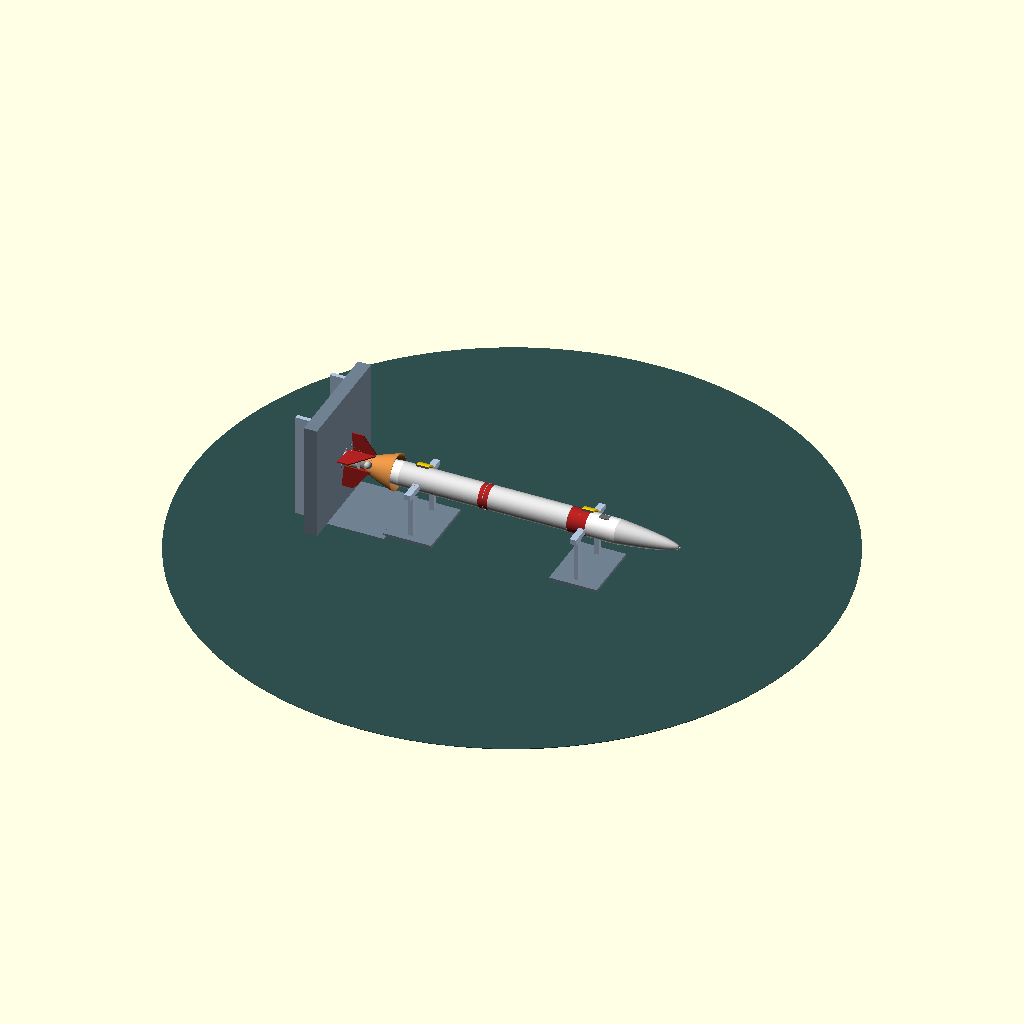
Cell 1: rendered with the file's own defaults.
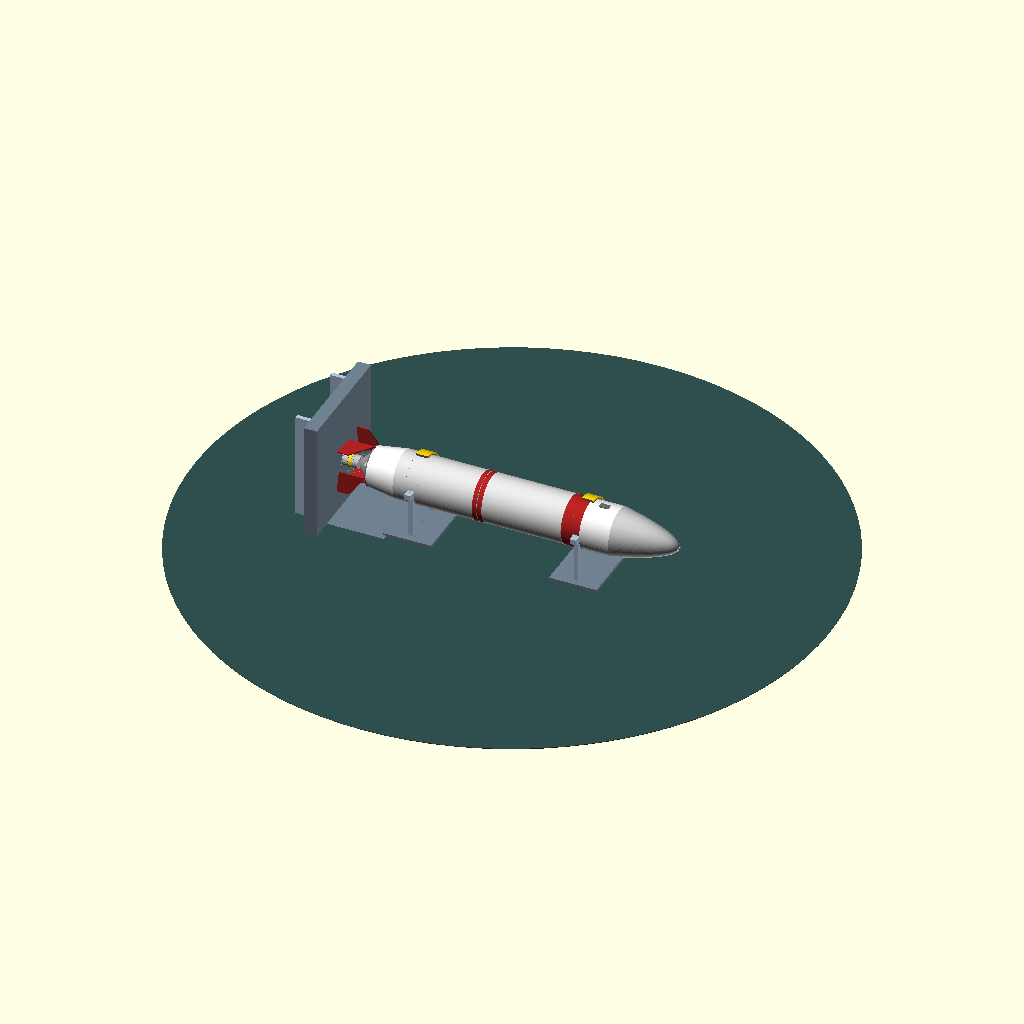
Cell 2: BODY_D = 900 (everything else at default).
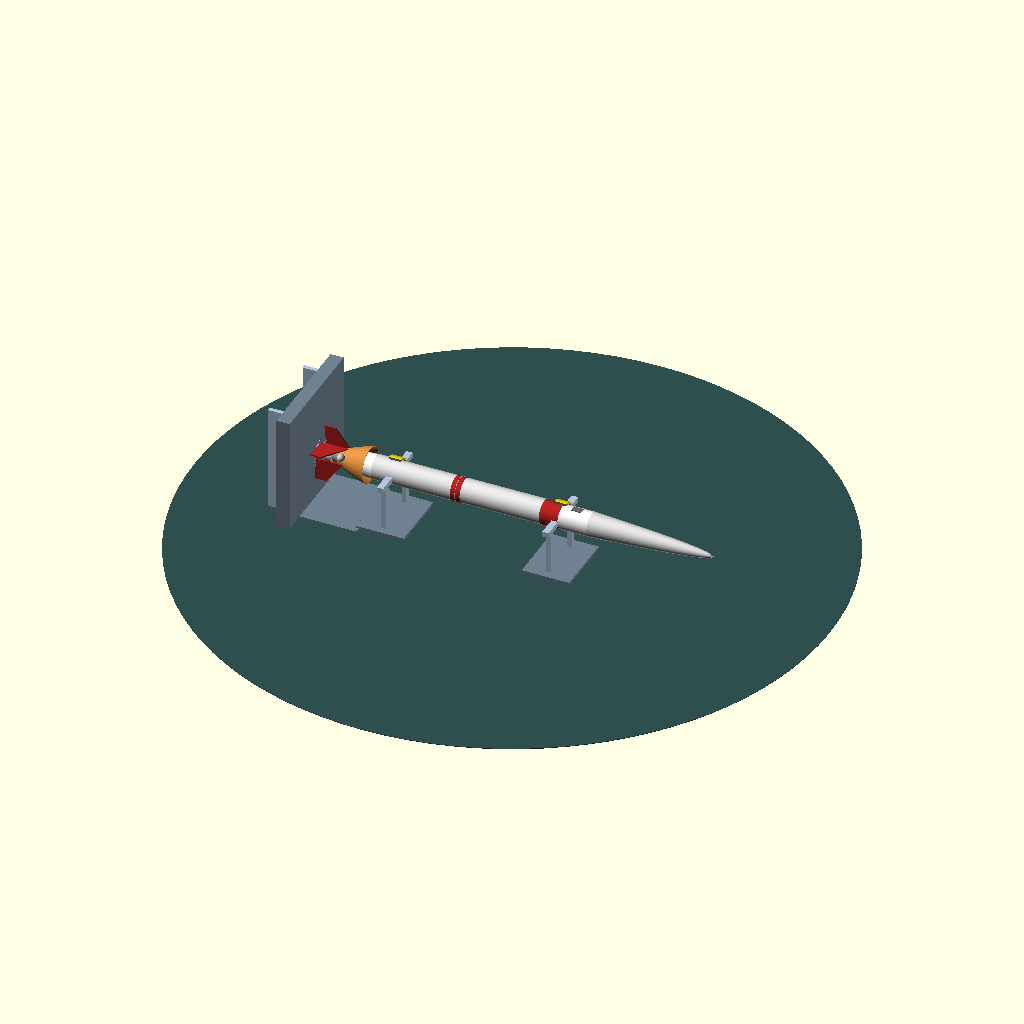
Cell 3: L_NOSE = 2300 (everything else at default).
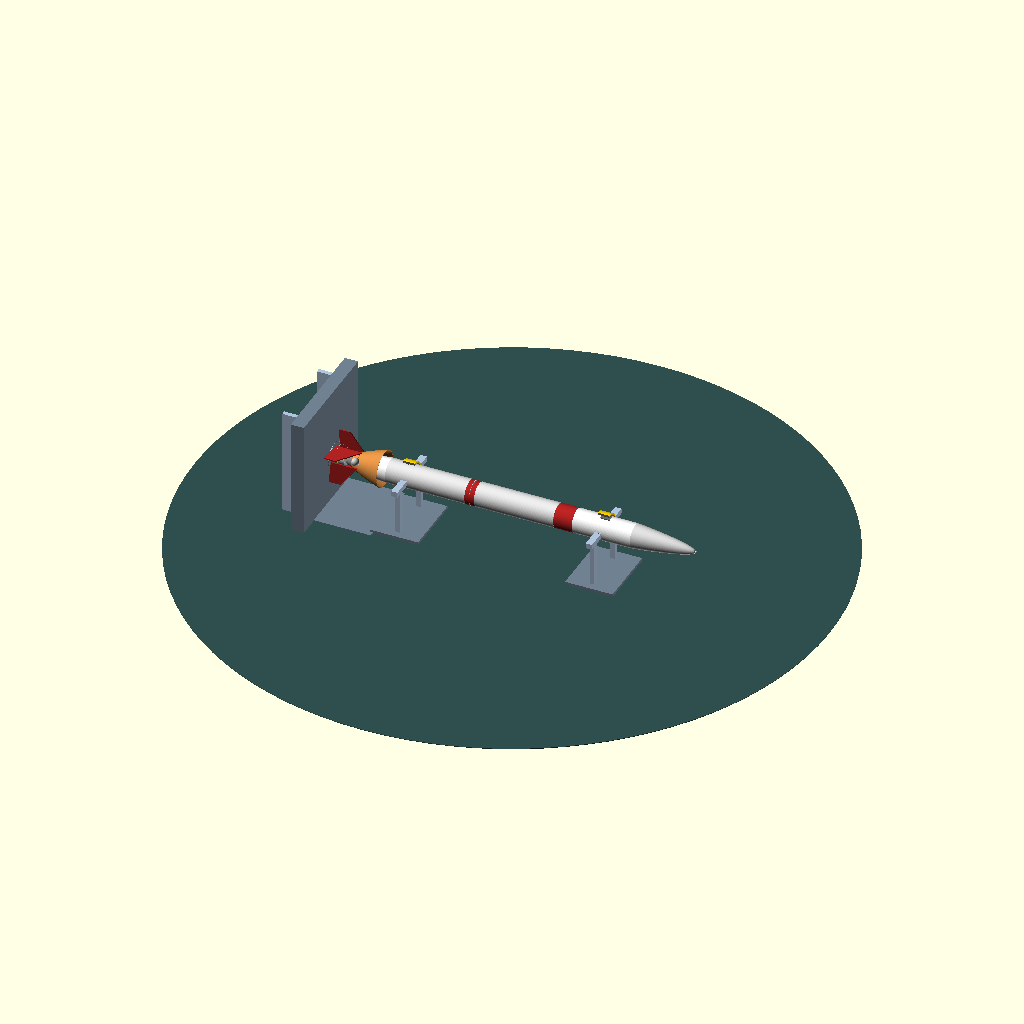
Cell 4 — L_PAYLOAD set to 1100, the other parameters unchanged.
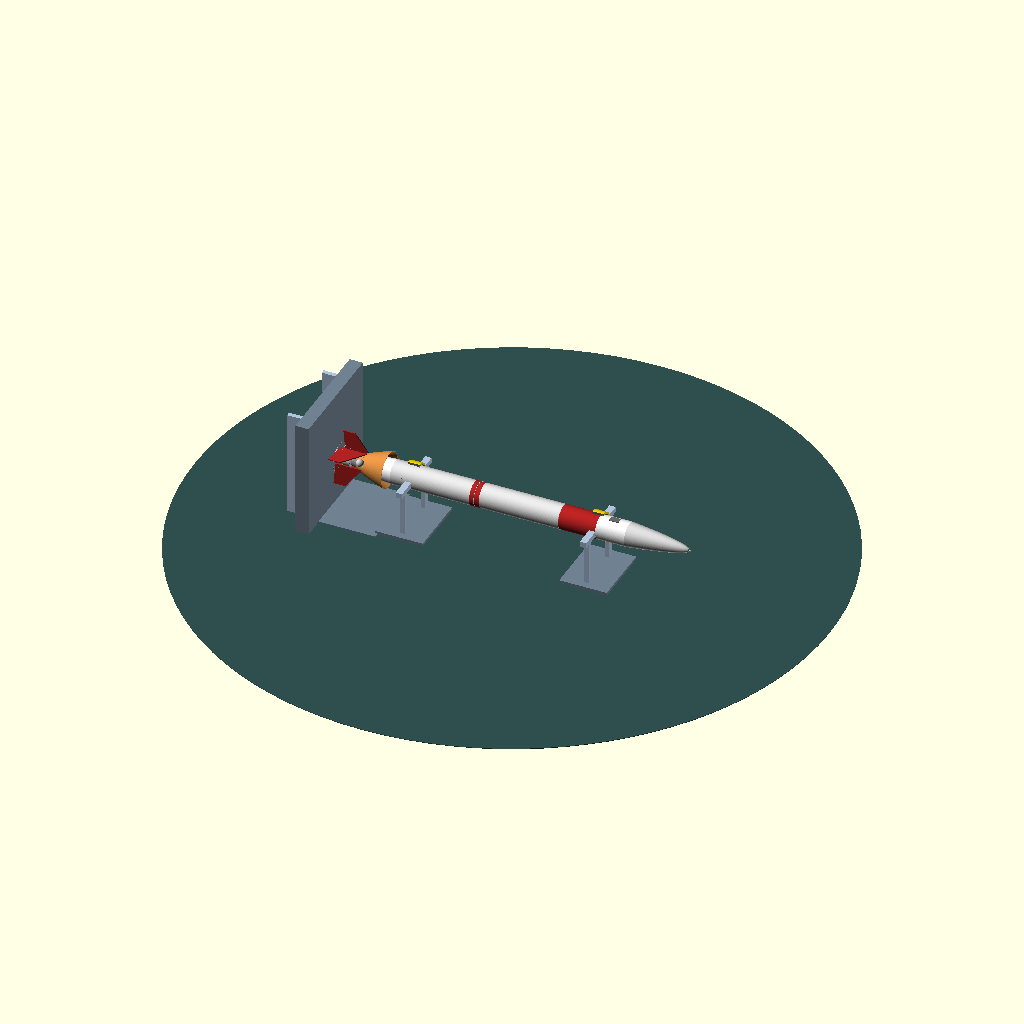
Cell 5: the same model with L_IDBAND = 700.
All cells are drawn from the same view direction (rotation 55°, 0°, 25°, orthographic, colour scheme Cornfield), but the view is re-fitted for each cell, so position and scale can differ between cells as well as the parameter.
Source of the model, rocket-static-test.scad:
// ============================================================================
//  SOUNDING ROCKET — HORIZONTAL STATIC-TEST ASSEMBLY
//  Parametric CAD model (OpenSCAD source)
//  Drawing No. EMZ-RKT-0001  |  Rev A  |  Units: mm
//
//  Open in OpenSCAD (free, openscad.org). Press F5 to preview, F6 to render,
//  then File > Export to STL / OFF / AMF / 3MF / DXF for use in any CAD tool.
//  A rendered model can be imported into Fusion 360 / FreeCAD / SolidWorks
//  via STL/STEP conversion.
// ============================================================================

$fn = 96;                       // global smoothness

// ---------------------------- PARAMETERS ------------------------------------
BODY_D      = 450;              // body outer diameter (mm)
BODY_R      = BODY_D/2;
WALL        = 6;               // airframe wall thickness

L_NOSE      = 1150;            // nose cone length
L_PAYLOAD   = 550;            // payload / avionics bay
L_IDBAND    = 350;            // red id band section
L_OXTANK    = 1500;           // oxidizer tank
L_INTER     = 180;            // interstage ring
L_FUEL      = 1500;           // fuel tank
L_AFT       = 550;            // aft / thrust structure (tapers)
AFT_R       = BODY_R*0.82;    // aft radius at engine mount

THROAT_R    = 90;
EXIT_R      = 340;
BELL_L      = 600;

// derived overall length (nose tip .. engine mount)
OAL = L_NOSE + L_PAYLOAD + L_IDBAND + L_OXTANK + L_INTER + L_FUEL + L_AFT;

// Test-stand parameters
CL_H        = 950;            // rocket centreline height above pad
CRADLE_ARC  = 130;           // saddle wrap angle (deg)

echo(str("OVERALL LENGTH (nose->mount) = ", OAL, " mm"));
echo(str("BODY DIAMETER = ", BODY_D, " mm"));

// =================== HELPER MODULES =========================================
module hoop(r, t=6) rotate([0,90,0]) rotate_extrude() translate([r,0,0]) circle(r=t/2);

// Rocket built along +X, nose at +X. Origin at nose tip.
module ogive_nose(len, base_r){
    // approximate ogive by stacked discs
    steps = 40;
    rotate([0,90,0])
    rotate_extrude()
      polygon(points = concat(
        [ for(i=[0:steps]) let(t=i/steps) [ base_r*sqrt(t), t*len ] ],
        [ [0, len] ]
      ));
}

module body_section(len, r1, r2){
    translate([0,0,0])
    rotate([0,-90,0])
      cylinder(h=len, r1=r1, r2=r2);
}

module nozzle_bell(){
    steps = 28;
    rotate([0,-90,0])
    rotate_extrude()
      polygon(points = concat(
        [ for(i=[0:steps]) let(t=i/steps)
            [ THROAT_R + (EXIT_R-THROAT_R)*pow(t,0.7), t*BELL_L ] ],
        [ for(i=[steps:-1:0]) let(t=i/steps)
            [ (THROAT_R + (EXIT_R-THROAT_R)*pow(t,0.7))-8, t*BELL_L ] ]
      ));
}

module fin(root=500, tip=220, span=420, sweep=320, thick=20){
    linear_extrude(height=thick, center=true)
      polygon([ [0,0], [root,0], [sweep+tip, span], [sweep, span] ]);
}

// =================== ROCKET ASSEMBLY ========================================
module rocket(){
    x = 0;
    // nose (tip at x=0, base at x=-L_NOSE going -X). We build toward -X.
    color("gainsboro"){
        translate([0,0,0]) mirror([1,0,0]) ogive_nose(L_NOSE, BODY_R);
    }
    // metal tip
    color("silver") sphere(r=18);

    // running position (base of nose)
    px = -L_NOSE;

    // payload bay
    translate([px,0,0]) color("whitesmoke") body_section(L_PAYLOAD, BODY_R, BODY_R);
    // avionics hatch
    translate([px - L_PAYLOAD*0.5, 0, BODY_R-2]) color("dimgray")
        cube([180,120,12], center=true);

    px2 = px - L_PAYLOAD;
    // red id band
    translate([px2,0,0]) color("firebrick") body_section(L_IDBAND, BODY_R, BODY_R);

    px3 = px2 - L_IDBAND;
    // oxidizer tank
    translate([px3,0,0]) color("gainsboro") body_section(L_OXTANK, BODY_R, BODY_R);
    translate([px3,0,0]) color("silver") hoop(BODY_R+2, 8);

    px4 = px3 - L_OXTANK;
    // interstage
    translate([px4,0,0]) color("firebrick") body_section(L_INTER, BODY_R, BODY_R);
    translate([px4 - L_INTER/2,0,0]) color("silver") hoop(BODY_R+4, 12);

    px5 = px4 - L_INTER;
    // fuel tank
    translate([px5,0,0]) color("gainsboro") body_section(L_FUEL, BODY_R, BODY_R);

    px6 = px5 - L_FUEL;
    // aft structure (taper to AFT_R)
    translate([px6,0,0]) color("whitesmoke") body_section(L_AFT, BODY_R, AFT_R);

    px7 = px6 - L_AFT;    // engine mount face

    // cable raceway along top
    color("dimgray")
      hull(){
        translate([px3+50, BODY_R+28, 0]) sphere(r=30);
        translate([px7,    BODY_R+28, 0]) sphere(r=30);
      }

    // fins x4
    for(a=[0:90:270])
      rotate([a,0,0])
        translate([px7+20, BODY_R*0.9, 0])
          color("firebrick") rotate([90,0,180]) fin();

    // ---- engine ----
    // mount ring
    translate([px7,0,0]) color("dimgray") rotate([0,-90,0]) cylinder(h=40, r=AFT_R, center=true);
    // convergent
    translate([px7-60,0,0]) color("gray")
      rotate([0,-90,0]) cylinder(h=180, r1=AFT_R*0.7, r2=THROAT_R);
    // nozzle bell (opens toward -X)
    translate([px7-160,0,0]) color("peru") mirror([1,0,0]) nozzle_bell();
    // cooling hoops
    for(i=[1:6]) let(t=i/7, rr=THROAT_R+(EXIT_R-THROAT_R)*pow(t,0.7))
      translate([px7-160 - t*BELL_L, 0, 0]) color("silver") hoop(rr, 6);
    // turbopump
    translate([px7-30, -180, 120]) color("silver") sphere(r=70);
}

// =================== STATIC TEST STAND ======================================
module cradle_support(){
    bw = 1200; bd = 900;
    // base plate
    color("slategray") translate([0,0,30]) cube([bd,bw,60], center=true);
    // legs
    for(z=[-420,420]){
        color("lightsteelblue")
          translate([0,z, (CL_H-120)/2+60]) cube([90,90,CL_H-120], center=true);
    }
    // cross beam
    color("lightsteelblue") translate([0,0,CL_H-20]) cube([120,bw,100], center=true);
    // saddle (yellow) — partial tube that hugs the body
    color("gold")
      translate([0,0,CL_H]) rotate([0,90,0])
        difference(){
          cylinder(h=220, r=BODY_R+50, center=true);
          cylinder(h=240, r=BODY_R+20, center=true);
          // cut to arc opening on top
          translate([0,-BODY_R*2,0]) cube([BODY_R*4, BODY_R*4, 260], center=true);
        }
    // rubber liner
    color("dimgray")
      translate([0,0,CL_H]) rotate([0,90,0])
        difference(){
          cylinder(h=220, r=BODY_R+18, center=true);
          cylinder(h=240, r=BODY_R+8, center=true);
          translate([0,-BODY_R*2,0]) cube([BODY_R*4, BODY_R*4, 260], center=true);
        }
}

module thrust_wall(){
    color("slategray") translate([0,0,1100]) cube([250,2200,2200], center=true);
    for(z=[-700,700]) color("lightsteelblue")
        translate([-200,z,1100]) cube([500,80,2000], center=true);
    // load cell toward rocket
    color("silver") translate([280,0,CL_H]) rotate([0,90,0]) cylinder(h=300, r=120, center=true);
    color("gold")   translate([280,0,CL_H]) rotate([0,90,0]) cylinder(h=50,  r=130, center=true);
}

module flame_deflector(){
    color("slategray")
    translate([0,-700,20]) rotate([-90,0,0])
      linear_extrude(height=1400)
        polygon([[-600,0],[600,0],[600,350],[0,700],[-600,350]]);
}

// =================== FULL ASSEMBLY ==========================================
module assembly(){
    // place rocket horizontally at centreline height
    // rocket local origin is nose tip; shift so it sits centred on stand
    translate([OAL*0.55, 0, CL_H])
        rocket();

    // fore & aft cradle supports (under body, not the engine)
    translate([OAL*0.55 - L_NOSE - 600, 0, 0]) cradle_support();
    translate([OAL*0.55 - OAL + 900,     0, 0]) cradle_support();

    // thrust reaction wall behind engine (-X end)
    translate([OAL*0.55 - OAL - 700, 0, 0]) thrust_wall();

    // flame deflector under nozzle
    translate([OAL*0.55 - OAL - 100, 0, 0]) flame_deflector();

    // ground pad
    color("darkslategray") translate([0,0,-5]) cylinder(h=10, r=6000);
}

assembly();
Customizer parameters (derived from the source; name, type, default, range or options):
BODY_D: number, default 450
WALL: number, default 6
L_NOSE: number, default 1150
L_PAYLOAD: number, default 550
L_IDBAND: number, default 350
L_OXTANK: number, default 1500
L_INTER: number, default 180
L_FUEL: number, default 1500
L_AFT: number, default 550
THROAT_R: number, default 90
EXIT_R: number, default 340
BELL_L: number, default 600
CL_H: number, default 950
CRADLE_ARC: number, default 130
